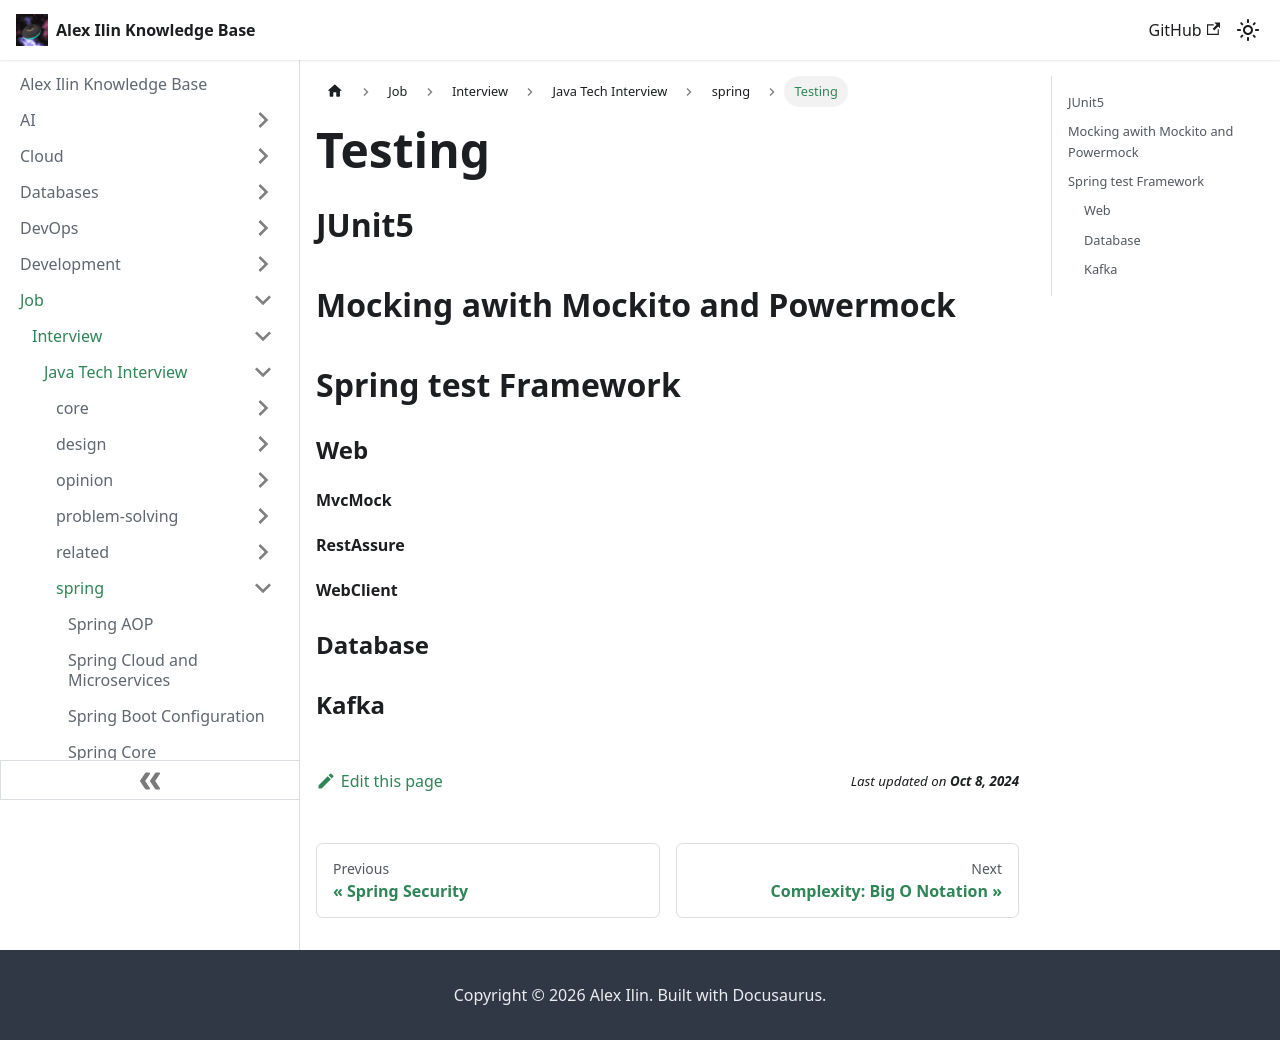

repository: engilyin/kb · page: Job/TechInterview/Java/spring/testing/index.html · generator: docusaurus

# Testing

## JUnit5

## Mocking awith Mockito and Powermock

## Spring test Framework

### Web

#### MvcMock

#### RestAssure

#### WebClient

### Database

### Kafka
